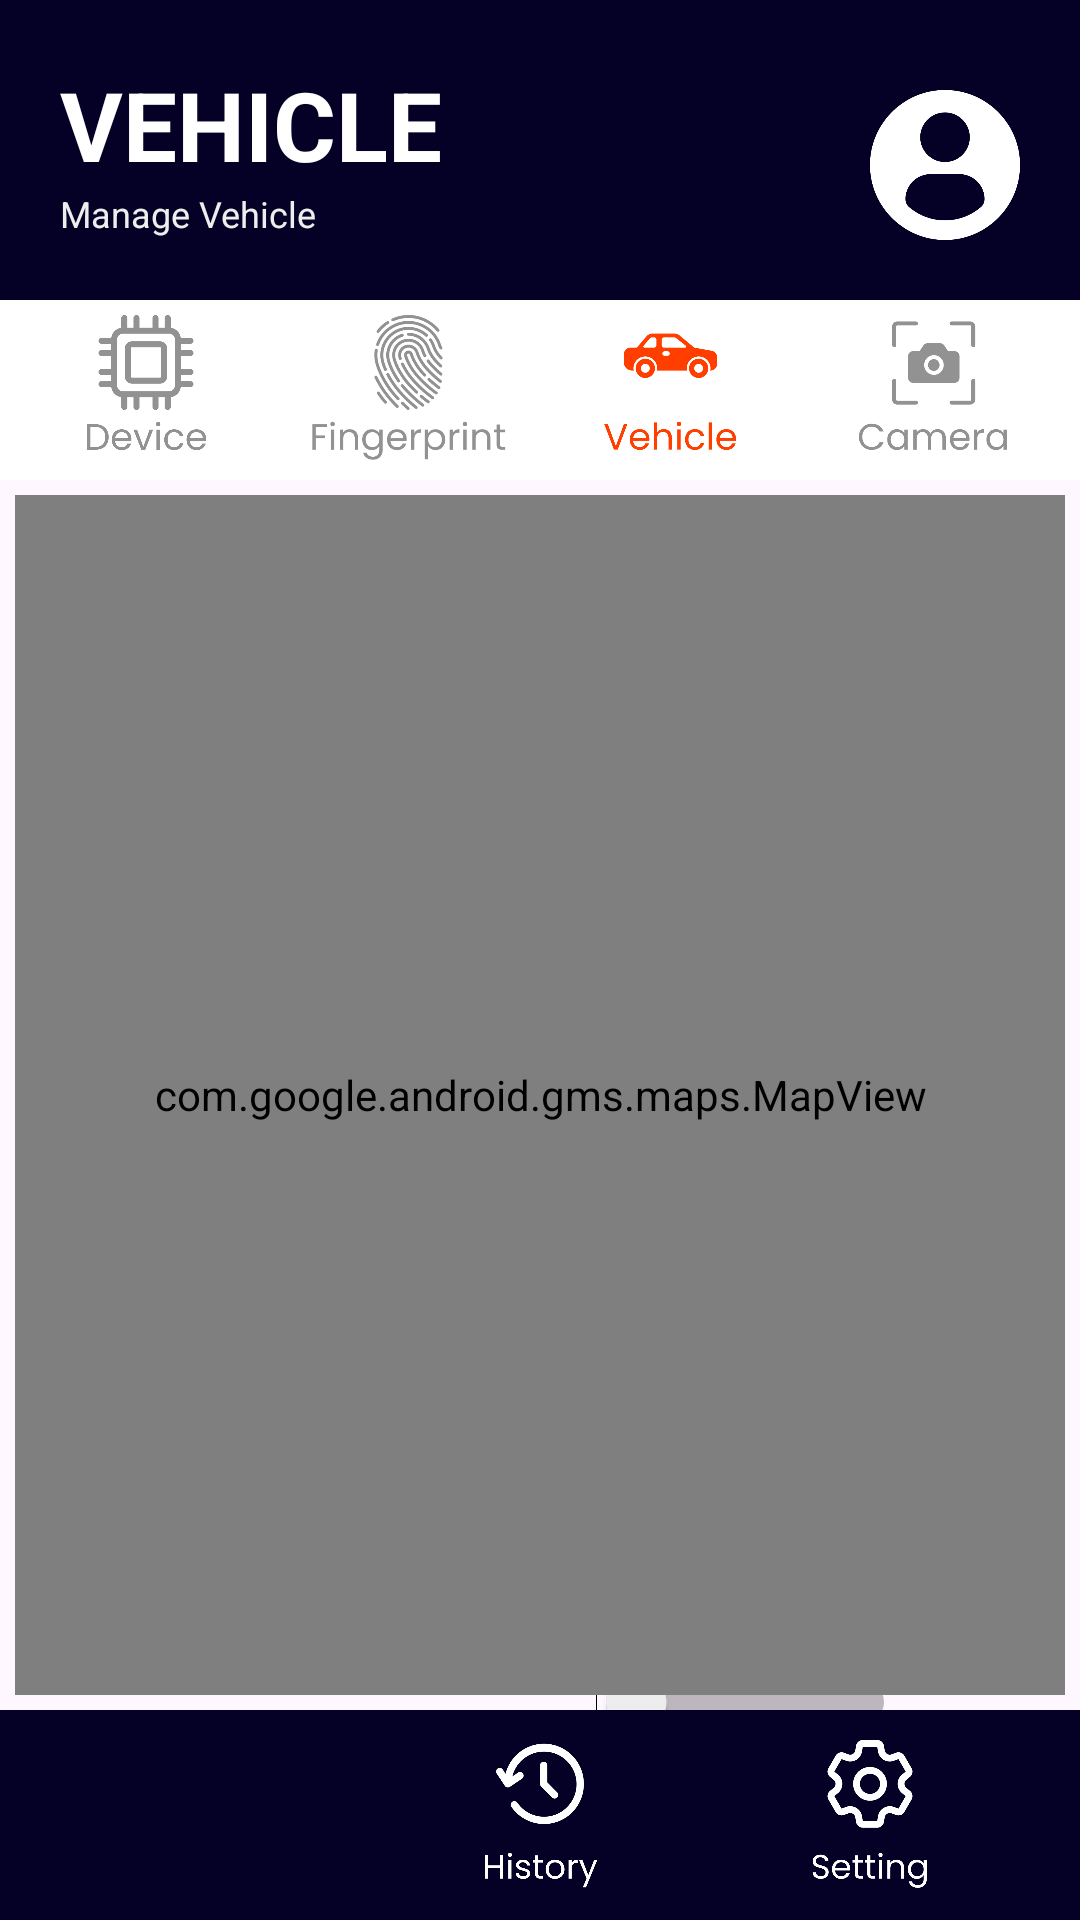

Write the Android layout XML for this screen, with the resource values it uses.
<!-- AndroidManifest.xml: application theme Theme.Iotkeyless -->
<!-- res/layout/activity_vehicle.xml -->
<?xml version="1.0" encoding="utf-8"?>
<RelativeLayout xmlns:android="http://schemas.android.com/apk/res/android"
    xmlns:app="http://schemas.android.com/apk/res-auto"
    xmlns:tools="http://schemas.android.com/tools"
    android:layout_width="match_parent"
    android:layout_height="match_parent"
    android:orientation="vertical"
    tools:context=".FingerprintActivity"
    >

    <LinearLayout
        android:id="@+id/llNavbar"
        android:layout_width="match_parent"
        android:layout_height="100dp"
        android:layout_alignParentTop="true"
        android:padding="20dp"
        android:orientation="horizontal"
        android:layout_centerHorizontal="true"
        android:background="@color/blue"
        >

        <LinearLayout
            android:id="@+id/llHomeAndWelcomeUser"
            android:layout_width="wrap_content"
            android:layout_height="wrap_content"
            android:layout_weight="1"
            android:orientation="vertical"
            >

            <TextView
                android:id="@+id/tvHome"
                android:layout_width="wrap_content"
                android:layout_height="wrap_content"
                android:text="Vehicle"
                android:textAllCaps="true"
                android:textColor="@color/white"
                android:textSize="32sp"
                android:textStyle="bold"
                />

            <TextView
                android:id="@+id/tvWelcomeUser"
                android:layout_width="wrap_content"
                android:layout_height="wrap_content"
                android:text="Manage Vehicle"
                android:textColor="@color/grey"
                android:textSize="12sp"
                android:textStyle="normal"
                />

        </LinearLayout>

        <ImageView
            android:id="@+id/ivProfile"
            android:layout_width="50dp"
            android:layout_height="50dp"
            android:layout_marginTop="10dp"
            android:src="@drawable/ic_profile_white"
            />

    </LinearLayout>

    <LinearLayout
        android:id="@+id/llTabMenu"
        android:layout_width="match_parent"
        android:layout_height="60dp"
        android:padding="5dp"
        android:layout_below="@+id/llNavbar"
        android:background="@color/white"
        android:gravity="center"
        android:orientation="horizontal"
        >

        <ImageView
            android:id="@+id/ivBtnDevice"
            android:layout_width="0dp"
            android:layout_height="wrap_content"
            android:layout_weight="1"
            android:src="@drawable/ic_device_grey"
            />

        <ImageView
            android:id="@+id/ivBtnFingerprint"
            android:layout_width="0dp"
            android:layout_height="wrap_content"
            android:layout_weight="1"
            android:src="@drawable/ic_fingerprint_grey"
            />

        <ImageView
            android:id="@+id/ivBtnVehicle"
            android:layout_width="0dp"
            android:layout_height="wrap_content"
            android:layout_weight="1"
            android:src="@drawable/ic_vehicle_orange"
            />

        <ImageView
            android:id="@+id/ivBtnCamera"
            android:layout_width="0dp"
            android:layout_height="wrap_content"
            android:layout_weight="1"
            android:src="@drawable/ic_capture_grey"
            />

    </LinearLayout>

    <com.google.android.gms.maps.MapView
        android:id="@+id/maps"
        android:layout_width="match_parent"
        android:layout_height="400dp"
        android:layout_marginTop="5dp"
        android:layout_marginLeft="5dp"
        android:layout_marginRight="5dp"
        android:layout_below="@+id/llTabMenu"
        />

    <Switch
        android:id="@+id/swOnOffVehicle"
        android:layout_width="wrap_content"
        android:layout_height="wrap_content"
        android:switchMinWidth="100dp"
        android:layout_below="@+id/maps"
        android:layout_above="@+id/llBottomBar"
        android:layout_centerHorizontal="true"
        android:text="Turn [ON/OFF] Vehicle"
        />

    <LinearLayout
        android:id="@+id/llBottomBar"
        android:layout_width="match_parent"
        android:layout_height="70dp"
        android:layout_alignParentBottom="true"
        android:gravity="center"
        android:background="@color/blue"
        android:orientation="horizontal"
        >

        <ImageView
            android:id="@+id/ivBtnHome"
            android:layout_width="50dp"
            android:layout_height="50dp"
            android:layout_gravity="center"
            android:src="@drawable/ic_home_grey"
            />

        <ImageView
            android:id="@+id/ivBtnHistory"
            android:layout_width="50dp"
            android:layout_height="50dp"
            android:layout_gravity="center"
            android:layout_marginLeft="60dp"
            android:src="@drawable/ic_history_white"
            />

        <ImageView
            android:id="@+id/ivBtnSetting"
            android:layout_width="50dp"
            android:layout_height="50dp"
            android:layout_gravity="center"
            android:layout_marginLeft="60dp"
            android:src="@drawable/ic_setting_white"
            />

    </LinearLayout>

</RelativeLayout>
<!-- resources referenced by this layout -->
<resources>
  <color name="blue">#050025</color>
  <color name="grey">#EEEEEE</color>
  <color name="white">#FFFFFFFF</color>
  <!-- drawable ic_capture_grey: png bitmap (drawable, 16121 bytes) -->
  <!-- drawable ic_device_grey: png bitmap (drawable, 21708 bytes) -->
  <!-- drawable ic_fingerprint_grey: png bitmap (drawable, 41497 bytes) -->
  <!-- drawable ic_history_white: png bitmap (drawable, 20964 bytes) -->
  <!-- drawable ic_profile_white: png bitmap (drawable, 15645 bytes) -->
  <!-- drawable ic_setting_white: png bitmap (drawable, 26217 bytes) -->
  <!-- drawable ic_vehicle_orange: png bitmap (drawable, 20849 bytes) -->
  <style name="Theme.Iotkeyless" parent="Base.Theme.Iotkeyless" />
  <style name="Base.Theme.Iotkeyless" parent="Theme.Material3.DayNight.NoActionBar">
          
          
      </style>
</resources>
